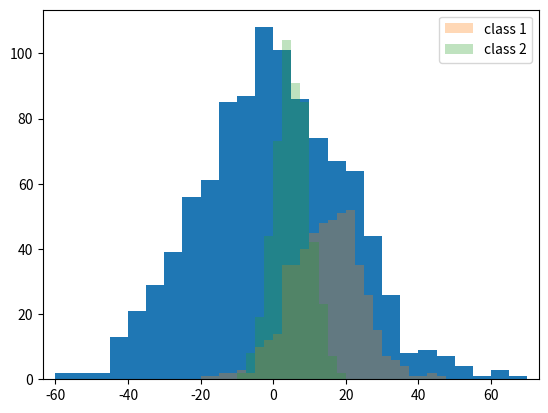
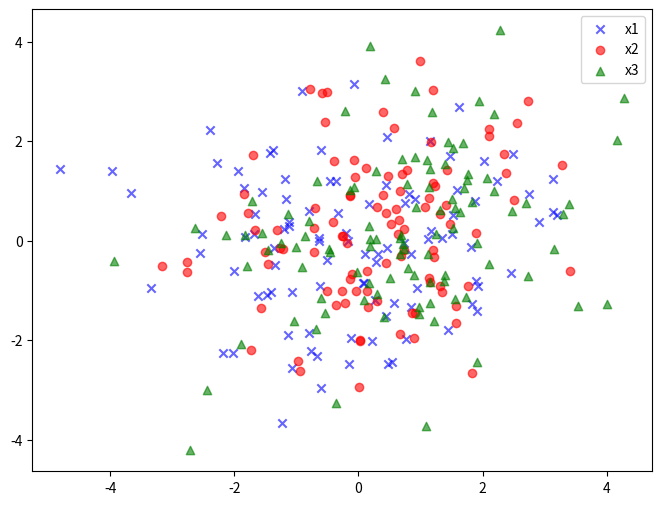
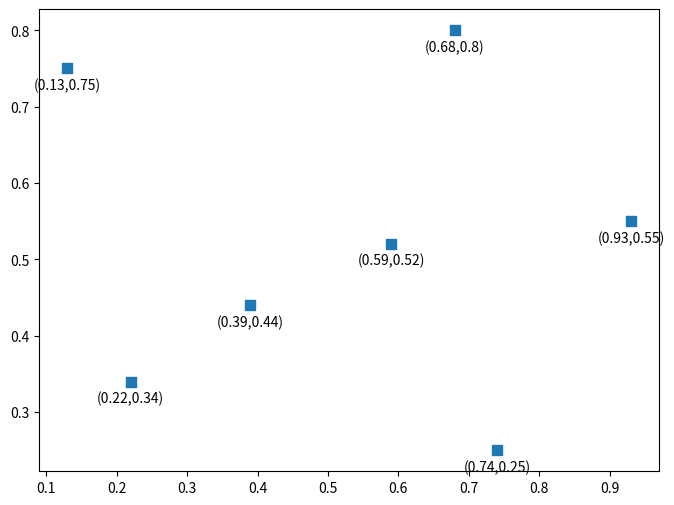
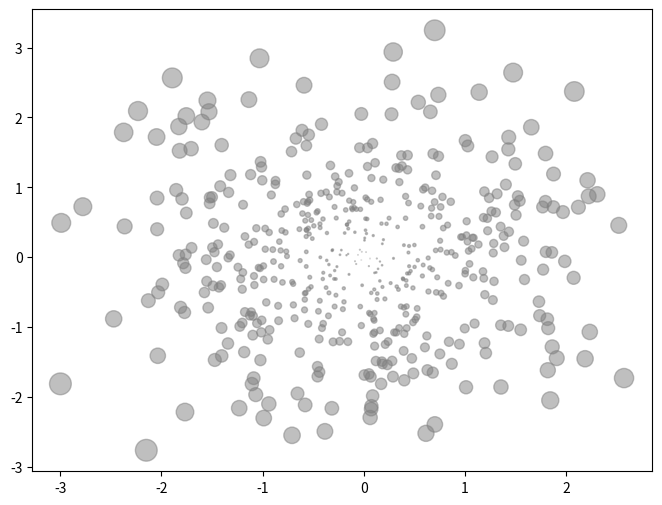

These figures' Python source, in order:
import numpy as np
import matplotlib.pyplot as plt

data = np.random.normal(0,20,1000)
bins = np.arange(-100,100,5)

plt.hist(data,bins=bins)
plt.xlim([min(data)-5,max(data)+5])
plt.show()

import random
data1 = [random.gauss(15,10) for i in range(500)]
data2 = [random.gauss(5,5) for i in range(500)]
bins = np.arange(-50,50,2.5)

plt.hist(data1,bins=bins,label='class 1',alpha = 0.3)
plt.hist(data2,bins=bins,label='class 2',alpha = 0.3)
plt.legend(loc='best')
plt.show()

mu_vec1 = np.array([0,0])
cov_mat1 = np.array([[2,0],[0,2]])

x1_samples = np.random.multivariate_normal(mu_vec1, cov_mat1, 100)
x2_samples = np.random.multivariate_normal(mu_vec1+0.2, cov_mat1+0.2, 100)
x3_samples = np.random.multivariate_normal(mu_vec1+0.4, cov_mat1+0.4, 100)

plt.figure(figsize = (8,6))
plt.scatter(x1_samples[:,0],x1_samples[:,1],marker ='x',color='blue',alpha=0.6,label='x1')
plt.scatter(x2_samples[:,0],x2_samples[:,1],marker ='o',color='red',alpha=0.6,label='x2')
plt.scatter(x3_samples[:,0],x3_samples[:,1],marker ='^',color='green',alpha=0.6,label='x3')
plt.legend(loc='best')
plt.show()

x_coords = [0.13, 0.22, 0.39, 0.59, 0.68, 0.74, 0.93]
y_coords = [0.75, 0.34, 0.44, 0.52, 0.80, 0.25, 0.55]

plt.figure(figsize = (8,6))
plt.scatter(x_coords,y_coords,marker='s',s=50)

for x,y in zip(x_coords,y_coords):
    plt.annotate('(%s,%s)'%(x,y),xy=(x,y),xytext=(0,-15),textcoords = 'offset points',ha='center')
plt.show()

mu_vec1 = np.array([0,0])
cov_mat1 = np.array([[1,0],[0,1]])
X = np.random.multivariate_normal(mu_vec1, cov_mat1, 500)
fig = plt.figure(figsize=(8,6))

R=X**2
R_sum=R.sum(axis = 1)

plt.scatter(X[:,0],X[:,1],color='grey',marker='o',s=20*R_sum,alpha=0.5)
plt.show()

